Photos from the image-classification dataset "images" in the GitHub repository SunnyLeenawat/TESA_TopGunRally2026. Its 7 classes are: black bean, broken bean, good bean, husk, immature bean, parchment bean, shell.

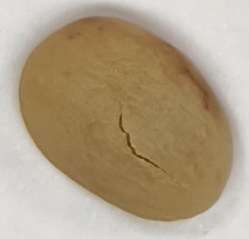
Label: parchment bean

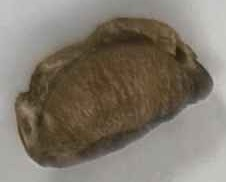
Label: broken bean

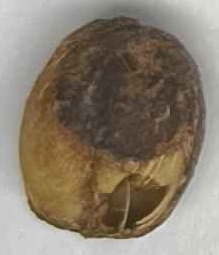
Label: husk

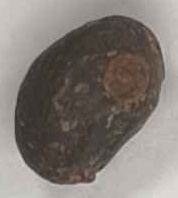
Label: black bean

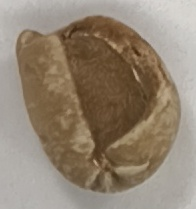
Label: shell

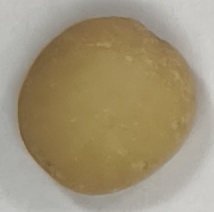
Label: immature bean
